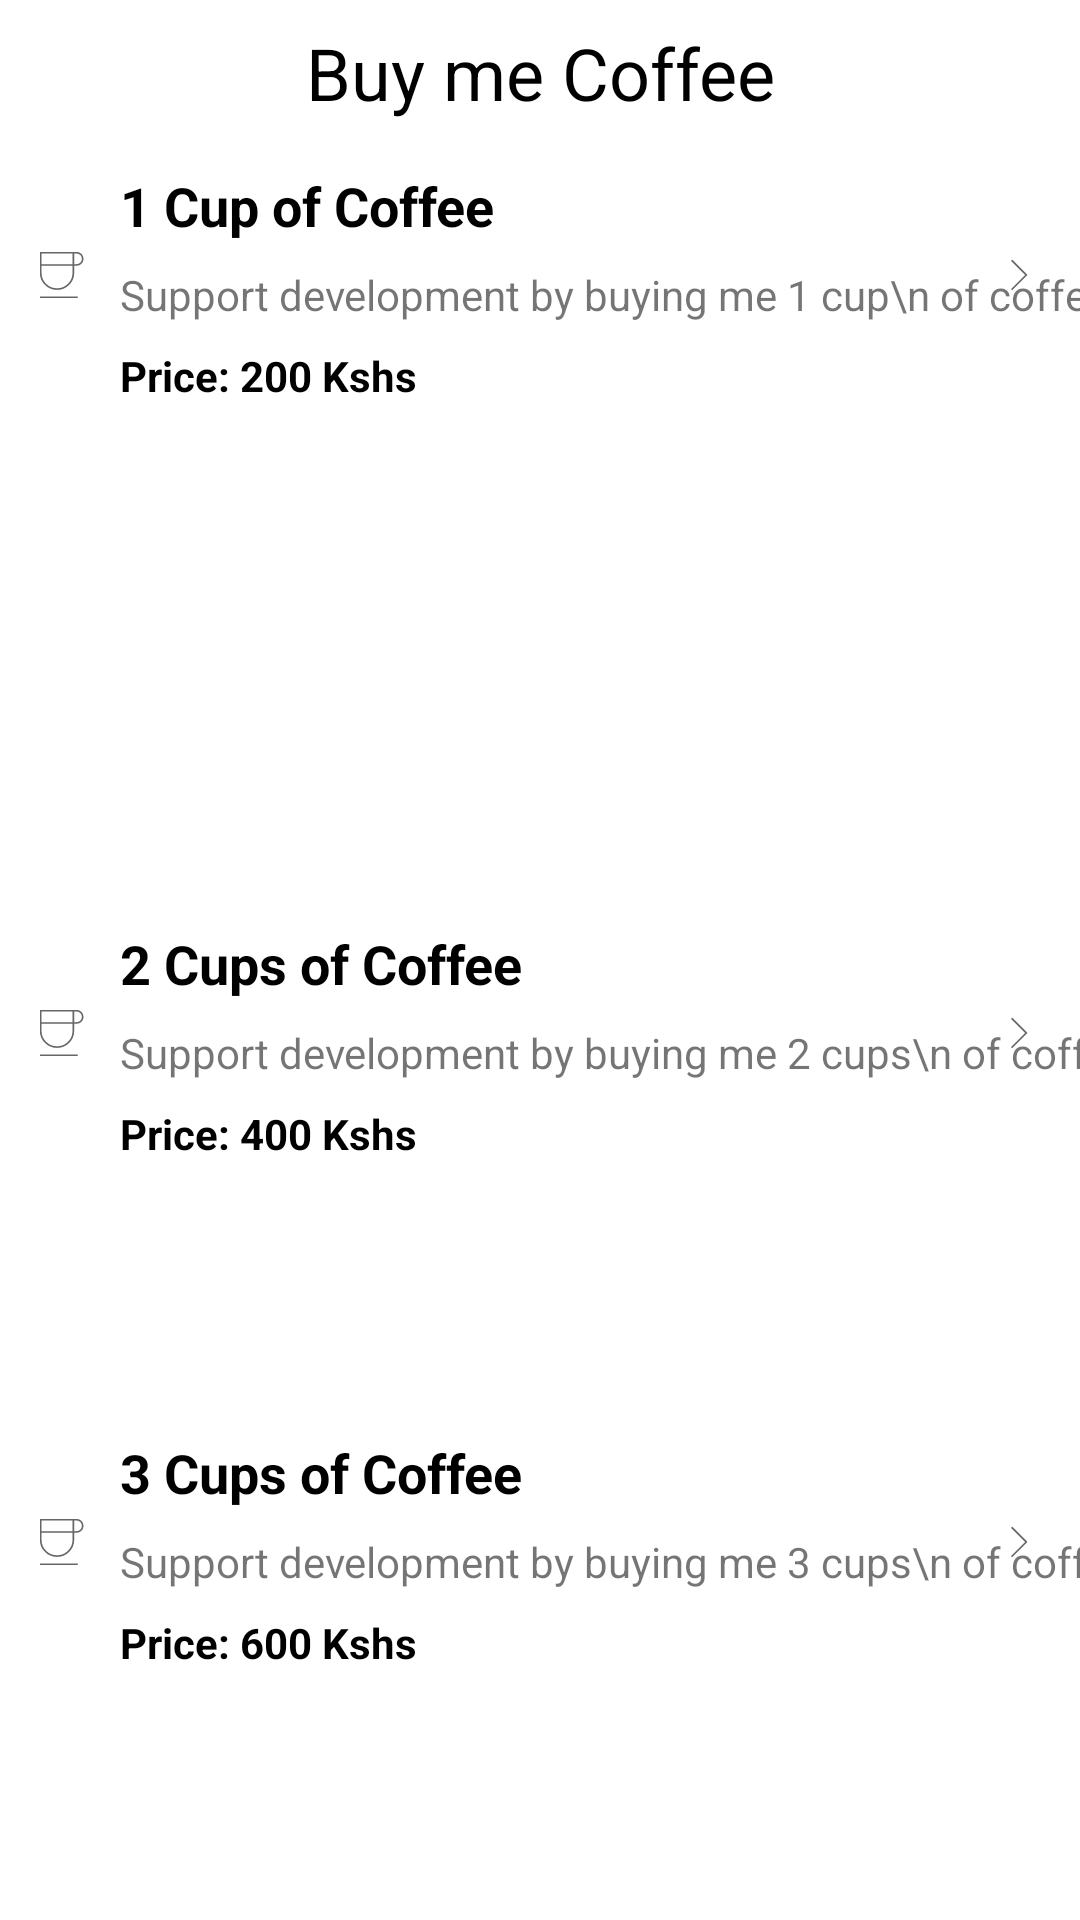

Write the Android layout XML for this screen, with the resource values it uses.
<!-- AndroidManifest.xml: application theme Theme.Nostalculator -->
<!-- res/layout/support_dev_fragment.xml -->
<?xml version="1.0" encoding="utf-8"?>
<androidx.constraintlayout.widget.ConstraintLayout
    xmlns:android="http://schemas.android.com/apk/res/android"
    xmlns:app="http://schemas.android.com/apk/res-auto"
    android:id="@+id/layout_one"
    android:layout_width="match_parent"
    android:layout_height="wrap_content"
    android:layout_margin="8dp"
    android:layout_marginBottom="8dp">

    

    

    <TextView
        android:id="@+id/choose"
        android:layout_width="match_parent"
        android:layout_height="wrap_content"
        android:textAlignment="center"
        android:text="Buy me Coffee"
        android:textColor="@color/black"
        android:layout_marginTop="8dp"
        android:textSize="24sp"
        app:layout_constraintTop_toTopOf="parent"
        app:layout_constraintStart_toStartOf="parent"/>

    <androidx.constraintlayout.widget.ConstraintLayout
        android:id="@+id/top_coffee_card"
        android:layout_width="match_parent"
        android:layout_height="wrap_content"
        android:layout_marginTop="8dp"
        android:layout_marginBottom="8dp"
        app:layout_constraintStart_toStartOf="@id/choose"
        app:layout_constraintTop_toBottomOf="@id/choose">

        <ImageView
            android:id="@+id/coffee_one"
            android:layout_width="wrap_content"
            android:layout_height="wrap_content"
            android:src="@drawable/icon_support"
            android:contentDescription="@null"
            android:layout_marginEnd="8dp"
            android:layout_marginStart="8dp"
            app:layout_constraintTop_toTopOf="parent"
            app:layout_constraintStart_toStartOf="parent"
            app:layout_constraintBottom_toBottomOf="parent" />

        

        <TextView
            android:id="@+id/coffee_title_one"
            android:layout_width="wrap_content"
            android:layout_height="wrap_content"
            android:layout_marginTop="8dp"
            android:layout_marginStart="8dp"
            android:textSize="18sp"
            android:textColor="@color/black"
            android:textStyle="bold"
            app:layout_constraintStart_toEndOf="@id/coffee_one"
            app:layout_constraintTop_toTopOf="parent"
            android:text="1 Cup of Coffee"/>

        <TextView
            android:id="@+id/coffee_subtitle_one"
            android:layout_width="wrap_content"
            android:layout_height="wrap_content"
            android:layout_marginTop="8dp"
            android:maxLines="2"
            app:layout_constraintStart_toStartOf="@id/coffee_title_one"
            app:layout_constraintTop_toBottomOf="@id/coffee_title_one"
            android:text="Support development by buying me 1 cup\n of coffee"/>

        <TextView
            android:id="@+id/coffee_price_one"
            android:layout_width="wrap_content"
            android:layout_height="wrap_content"
            android:layout_marginTop="8dp"
            android:layout_marginBottom="8dp"
            android:textColor="@color/black"
            android:textStyle="bold"
            app:layout_constraintStart_toStartOf="@id/coffee_subtitle_one"
            app:layout_constraintTop_toBottomOf="@id/coffee_subtitle_one"
            android:text="Price: 200 Kshs"/>

        <ImageView
            android:id="@+id/go_one"
            android:layout_width="wrap_content"
            android:layout_height="wrap_content"
            android:src="@drawable/icon_arrow_right"
            android:contentDescription="@null"
            android:layout_marginEnd="8dp"
            android:layout_marginStart="8dp"
            app:layout_constraintEnd_toEndOf="parent"
            app:layout_constraintTop_toTopOf="parent"
            app:layout_constraintBottom_toBottomOf="parent"/>

    </androidx.constraintlayout.widget.ConstraintLayout>

    <androidx.constraintlayout.widget.ConstraintLayout
        android:id="@+id/middle_coffee_card"
        android:layout_width="match_parent"
        android:layout_height="wrap_content"
        android:layout_marginTop="8dp"
        android:layout_marginBottom="8dp"
        app:layout_constraintBottom_toBottomOf="parent"
        app:layout_constraintStart_toStartOf="parent"
        app:layout_constraintTop_toTopOf="@+id/top_coffee_card">

        <ImageView
            android:id="@+id/coffee_two"
            android:layout_width="wrap_content"
            android:layout_height="wrap_content"
            android:layout_marginStart="8dp"
            android:layout_marginEnd="8dp"
            android:contentDescription="@null"
            android:src="@drawable/icon_support"
            app:layout_constraintBottom_toBottomOf="parent"
            app:layout_constraintStart_toStartOf="parent"
            app:layout_constraintTop_toTopOf="parent" />

        

        <TextView
            android:id="@+id/coffee_title_two"
            android:layout_width="wrap_content"
            android:layout_height="wrap_content"
            android:layout_marginStart="8dp"
            android:layout_marginTop="8dp"
            android:text="2 Cups of Coffee"
            android:textSize="18sp"
            android:textColor="@color/black"
            android:textStyle="bold"
            app:layout_constraintStart_toEndOf="@id/coffee_two"
            app:layout_constraintTop_toTopOf="parent" />

        <TextView
            android:id="@+id/coffee_subtitle_two"
            android:layout_width="wrap_content"
            android:layout_height="wrap_content"
            android:layout_marginTop="8dp"
            android:maxLines="2"
            android:text="Support development by buying me 2 cups\n of coffee"
            app:layout_constraintStart_toStartOf="@id/coffee_title_two"
            app:layout_constraintTop_toBottomOf="@id/coffee_title_two" />

        <TextView
            android:id="@+id/coffee_price_two"
            android:layout_width="wrap_content"
            android:layout_height="wrap_content"
            android:layout_marginTop="8dp"
            android:layout_marginBottom="8dp"
            android:text="Price: 400 Kshs"
            android:textColor="@color/black"
            android:textStyle="bold"
            app:layout_constraintStart_toStartOf="@id/coffee_subtitle_two"
            app:layout_constraintTop_toBottomOf="@id/coffee_subtitle_two" />

        <ImageView
            android:id="@+id/go_two"
            android:layout_width="wrap_content"
            android:layout_height="wrap_content"
            android:layout_marginStart="8dp"
            android:layout_marginEnd="8dp"
            android:contentDescription="@null"
            android:src="@drawable/icon_arrow_right"
            app:layout_constraintBottom_toBottomOf="parent"
            app:layout_constraintEnd_toEndOf="parent"
            app:layout_constraintTop_toTopOf="parent" />

    </androidx.constraintlayout.widget.ConstraintLayout>

    <androidx.constraintlayout.widget.ConstraintLayout
        android:id="@+id/bottom_coffee_card"
        android:layout_width="match_parent"
        android:layout_height="wrap_content"
        android:layout_marginTop="8dp"
        android:layout_marginBottom="8dp"
        app:layout_constraintBottom_toBottomOf="parent"
        app:layout_constraintStart_toStartOf="parent"
        app:layout_constraintTop_toBottomOf="@id/middle_coffee_card">

        <ImageView
            android:id="@+id/coffee_three"
            android:layout_width="wrap_content"
            android:layout_height="wrap_content"
            android:src="@drawable/icon_support"
            android:contentDescription="@null"
            android:layout_marginEnd="8dp"
            android:layout_marginStart="8dp"
            app:layout_constraintTop_toTopOf="parent"
            app:layout_constraintStart_toStartOf="parent"
            app:layout_constraintBottom_toBottomOf="parent" />

        

        <TextView
            android:id="@+id/coffee_title_three"
            android:layout_width="wrap_content"
            android:layout_height="wrap_content"
            android:layout_marginTop="8dp"
            android:layout_marginStart="8dp"
            android:textSize="18sp"
            android:textColor="@color/black"
            android:textStyle="bold"
            app:layout_constraintStart_toEndOf="@id/coffee_three"
            app:layout_constraintTop_toTopOf="parent"
            android:text="3 Cups of Coffee"/>

        <TextView
            android:id="@+id/coffee_subtitle_three"
            android:layout_width="wrap_content"
            android:layout_height="wrap_content"
            android:layout_marginTop="8dp"
            android:maxLines="2"
            app:layout_constraintStart_toStartOf="@id/coffee_title_three"
            app:layout_constraintTop_toBottomOf="@id/coffee_title_three"
            android:text="Support development by buying me 3 cups\n of coffee"/>

        <TextView
            android:id="@+id/coffee_price_three"
            android:layout_width="wrap_content"
            android:layout_height="wrap_content"
            android:layout_marginTop="8dp"
            android:layout_marginBottom="8dp"
            android:textStyle="bold"
            android:textColor="@color/black"
            app:layout_constraintStart_toStartOf="@id/coffee_subtitle_three"
            app:layout_constraintTop_toBottomOf="@id/coffee_subtitle_three"
            android:text="Price: 600 Kshs"/>

        <ImageView
            android:id="@+id/go_three"
            android:layout_width="wrap_content"
            android:layout_height="wrap_content"
            android:src="@drawable/icon_arrow_right"
            android:contentDescription="@null"
            android:layout_marginEnd="8dp"
            android:layout_marginStart="8dp"
            app:layout_constraintEnd_toEndOf="parent"
            app:layout_constraintTop_toTopOf="parent"
            app:layout_constraintBottom_toBottomOf="parent"/>

    </androidx.constraintlayout.widget.ConstraintLayout>

</androidx.constraintlayout.widget.ConstraintLayout>


<!-- resources referenced by this layout -->
<resources>
  <color name="black">#000000</color>
  <!-- drawable icon_arrow_right (drawable) -->
  <vector xmlns:android="http://schemas.android.com/apk/res/android"
      android:width="24dp"
      android:height="24dp"
      android:viewportWidth="48"
      android:viewportHeight="48"
      android:tint="?attr/colorControlNormal">
    <path
        android:fillColor="@android:color/white"
        android:pathData="M18.8,34.2 L18,33.4 27.4,24 18,14.55 18.8,13.75 29,24Z"/>
  </vector>
  <!-- drawable icon_support (drawable) -->
  <vector xmlns:android="http://schemas.android.com/apk/res/android"
      android:width="24dp"
      android:height="24dp"
      android:viewportWidth="48"
      android:viewportHeight="48"
      android:tint="?attr/colorControlNormal">
    <path
        android:fillColor="@android:color/white"
        android:pathData="M22.05,33.95Q17.35,33.95 13.975,30.65Q10.6,27.35 10.6,22.65V8.6H35.05Q37,8.6 38.35,9.95Q39.7,11.3 39.7,13.25Q39.7,15.15 38.35,16.5Q37,17.85 35.05,17.85H33.45V22.65Q33.45,27.35 30.075,30.65Q26.7,33.95 22.05,33.95ZM11.7,16.75H32.35V9.7H11.7ZM22.05,32.85Q26.3,32.85 29.325,29.85Q32.35,26.85 32.35,22.65V17.85H11.7V22.65Q11.7,26.85 14.725,29.85Q17.75,32.85 22.05,32.85ZM33.45,16.75H35.05Q36.55,16.75 37.575,15.725Q38.6,14.7 38.6,13.2Q38.6,11.75 37.575,10.725Q36.55,9.7 35.05,9.7H33.45ZM10.6,39.4V38.3H35.9V39.4ZM22.05,17.85Q22.05,17.85 22.05,17.85Q22.05,17.85 22.05,17.85Q22.05,17.85 22.05,17.85Q22.05,17.85 22.05,17.85Z"/>
  </vector>
  <string name="choose">Choose</string>
  <style name="Theme.Nostalculator" parent="Theme.MaterialComponents.DayNight.DarkActionBar">
  
          
          <item name="colorPrimary">@color/colorPrimaryVariant</item>
          <item name="colorOnPrimary">@color/colorOnPrimary</item>
          <item name="colorPrimaryVariant">@color/colorPrimary</item>
  
          
          <item name="colorSecondary">@color/colorSecondary</item>
          <item name="colorOnSecondary">@color/colorOnSecondary</item>
          <item name="colorSecondaryVariant">@color/colorSecondaryVariant</item>
  
          <item name="colorAccent">@color/colorAccent</item>
          <item name="colorSurface">@color/colorSurface</item>
          <item name="colorSurfaceVariant">@color/colorSurfaceVariant</item>
          <item name="colorOnSurfaceVariant">@color/colorOnSurfaceVariant</item>
  
          <item name="fontFamily">@font/lexend_deca</item>
  
          
          <item name="android:statusBarColor">?attr/colorPrimaryVariant</item>
          
      </style>
  <color name="colorPrimaryVariant">#00B094</color>
  <color name="colorOnPrimary">#FFFFFF</color>
  <color name="colorPrimary">#007d69</color>
  <color name="colorSecondary">#49ad97</color>
  <color name="colorOnSecondary">#000000</color>
  <color name="colorSecondaryVariant">#00B094</color>
  <color name="colorAccent">@color/strawberry</color>
  <color name="colorSurface">#FFFFFF</color>
  <color name="colorSurfaceVariant">#FF018786</color>
  <color name="colorOnSurfaceVariant">#FFFFFF</color>
  <color name="strawberry">#FC4C4E</color>
</resources>
